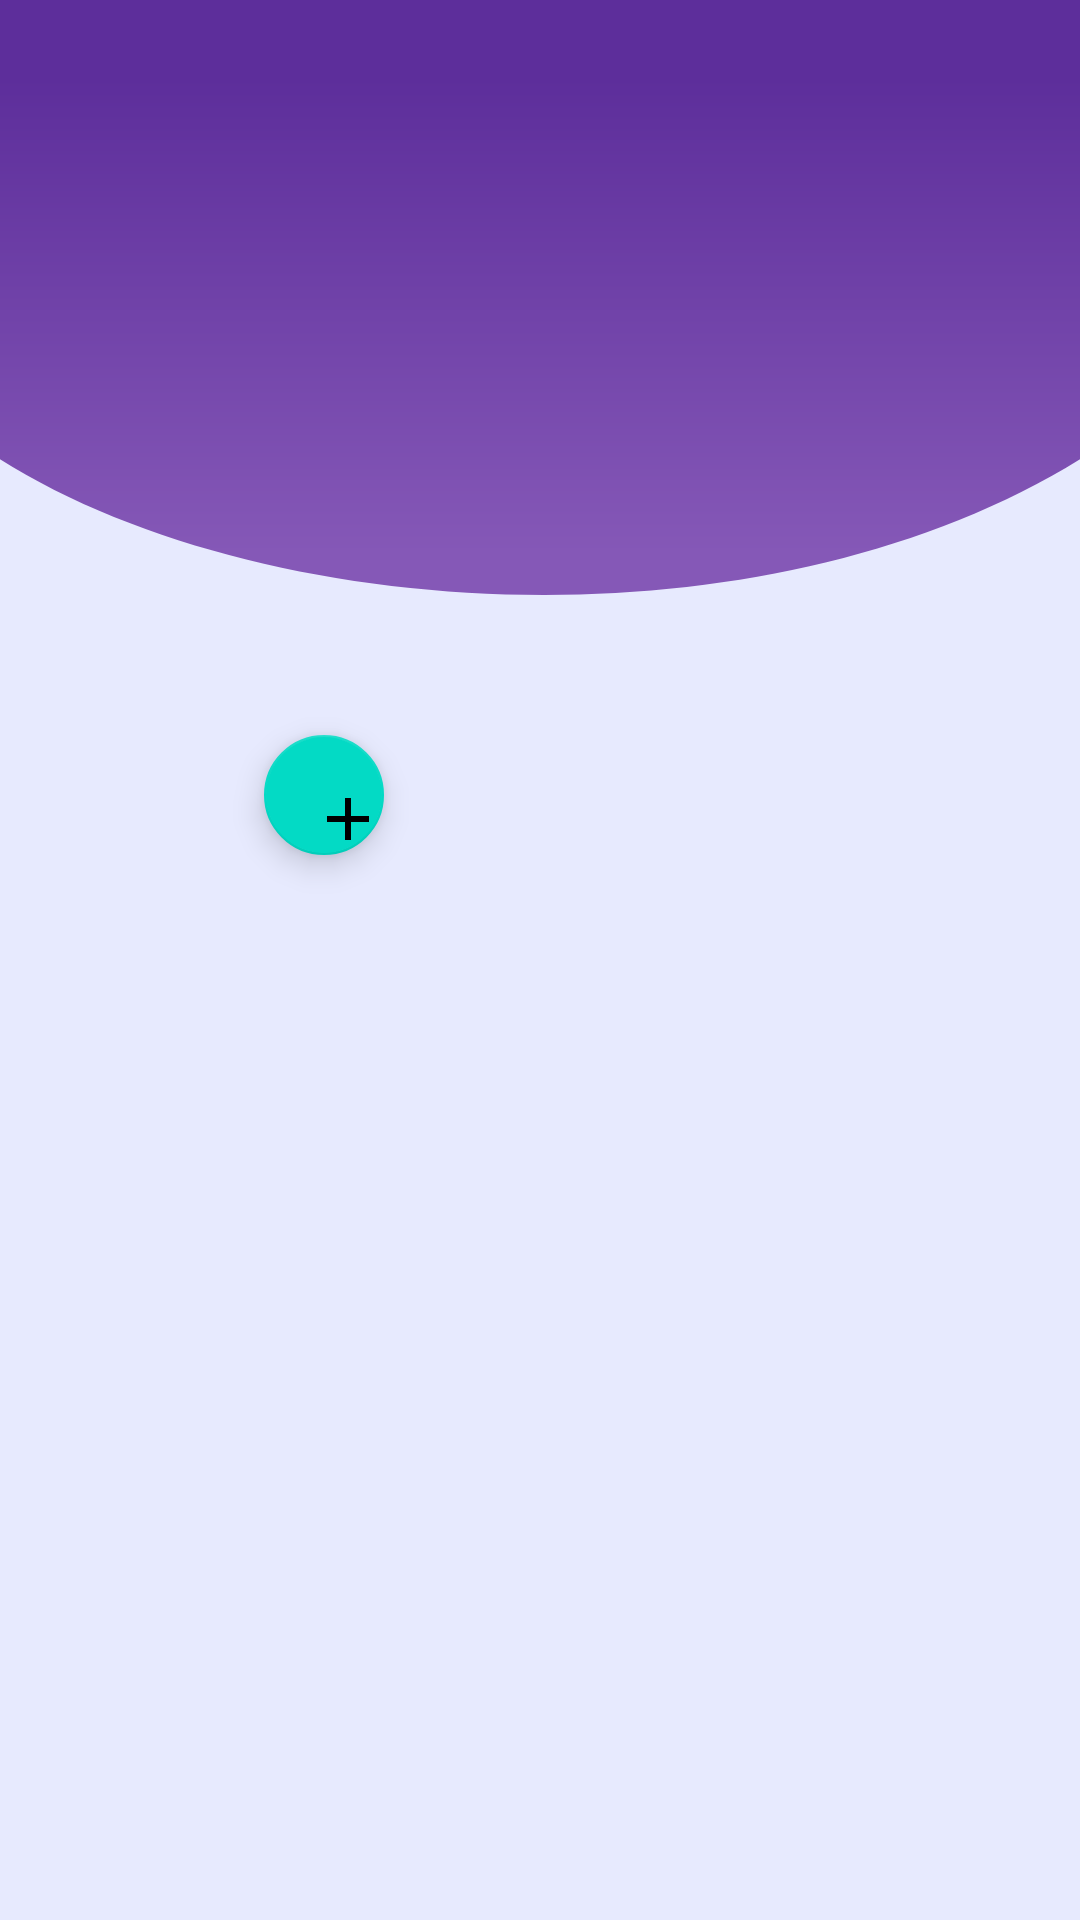

Produce the Android XML layout that renders to this screen, including the resource entries it uses.
<!-- AndroidManifest.xml: application theme Theme.KyberBooks -->
<!-- res/layout/list_active_search.xml -->
<?xml version="1.0" encoding="utf-8"?>
<androidx.constraintlayout.widget.ConstraintLayout xmlns:android="http://schemas.android.com/apk/res/android"
    android:layout_width="match_parent"
    android:layout_height="match_parent"
    xmlns:app="http://schemas.android.com/apk/res-auto"
    xmlns:tools="http://schemas.android.com/tools">

    <ImageView
        android:id="@+id/img_main_books"
        android:layout_width="122dp"
        android:layout_height="193dp"
        android:layout_marginTop="104dp"
        android:layout_marginStart="16dp"
        app:layout_constraintTop_toTopOf="parent"
        app:layout_constraintStart_toStartOf="parent"
        tools:background="#00F"
        android:contentDescription="@null"/>

    <com.google.android.material.floatingactionbutton.FloatingActionButton
        android:id="@+id/fab_btn"
        android:layout_width="40dp"
        android:layout_height="40dp"
        android:layout_marginStart="72dp"
        android:layout_marginBottom="12dp"
        android:background="@color/ic_add_fab_background"
        android:src="@drawable/ic_add"
        app:layout_constraintBottom_toBottomOf="@id/img_main_books"
        app:layout_constraintStart_toStartOf="@id/img_main_books"
        tools:ignore="MissingConstraints" />

    <ImageView
        android:id="@+id/img_trending_books"
        android:layout_width="122dp"
        android:layout_height="193dp"
        android:layout_marginTop="345dp"
        android:layout_marginStart="16dp"
        app:layout_constraintStart_toStartOf="parent"
        app:layout_constraintTop_toTopOf="parent"
        tools:background="#00F"
        android:contentDescription="@null"/>

    <ImageView
        android:id="@+id/img_other_options"
        android:layout_width="122dp"
        android:layout_height="193dp"
        android:layout_marginTop="586dp"
        android:layout_marginStart="16dp"
        app:layout_constraintStart_toStartOf="parent"
        app:layout_constraintTop_toTopOf="parent"
        tools:background="#00F"
        android:contentDescription="@null"/>

</androidx.constraintlayout.widget.ConstraintLayout>
<!-- resources referenced by this layout -->
<resources>
  <!-- drawable ic_add (drawable) -->
  <vector
      xmlns:android="http://schemas.android.com/apk/res/android"
      android:height="34dp"
      android:tint="#FFFFFF"
      android:viewportHeight="24"
      android:viewportWidth="24"
      android:width="34dp">
  
      <path android:fillColor="@android:color/white"
          android:pathData="M19,13h-6v6h-2v-6H5v-2h6V5h2v6h6v2z"/>
  
  </vector>
  <style name="Theme.KyberBooks" parent="Theme.MaterialComponents.Light.NoActionBar">
          
          <item name="colorPrimary">@color/purple_700</item>
          <item name="colorPrimaryVariant">@color/purple_900</item>
          <item name="colorOnPrimary">@color/base_white</item>
          
          <item name="colorSecondary">@color/teal_200</item>
          <item name="colorSecondaryVariant">@color/teal_700</item>
          <item name="colorOnSecondary">@color/base_black</item>
          
          <item name="android:statusBarColor" tools:targetApi="l">?attr/colorPrimary</item>
          
          <item name="fontFamily">@font/poppins</item>
          <item name="android:textColor">@color/black_75</item>
          <item name="android:windowBackground">@drawable/bg_kyber_books</item>
      </style>
  <color name="purple_700">#5D2E9B</color>
  <color name="purple_900">#411C83</color>
  <color name="base_white">#FFFFFFFF</color>
  <color name="teal_200">#FF03DAC5</color>
  <color name="teal_700">#FF018786</color>
  <color name="base_black">#FF000000</color>
  <color name="black_75">#C0000000</color>
  <!-- drawable bg_kyber_books (drawable) -->
  <vector xmlns:android="http://schemas.android.com/apk/res/android"
      xmlns:aapt="http://schemas.android.com/aapt"
      android:width="902dp"
      android:height="1476dp"
      android:viewportWidth="902"
      android:viewportHeight="1476">
    <path
        android:pathData="M0,155h902v1321h-902z"
        android:fillColor="#E7EAFE"/>
    <path
        android:pathData="M902,0V353.1C638.5,503 220.5,481 0,353.1V0H902Z">
      <aapt:attr name="android:fillColor">
        <gradient
            android:startY="0"
            android:startX="0"
            android:endY="441.823"
            android:endX="0"
            android:type="linear">
          <item android:offset="0.135417" android:color="#FF5D2E9B"/>
          <item android:offset="0.963542" android:color="#FF8558B7"/>
        </gradient>
      </aapt:attr>
    </path>
  </vector>
</resources>
